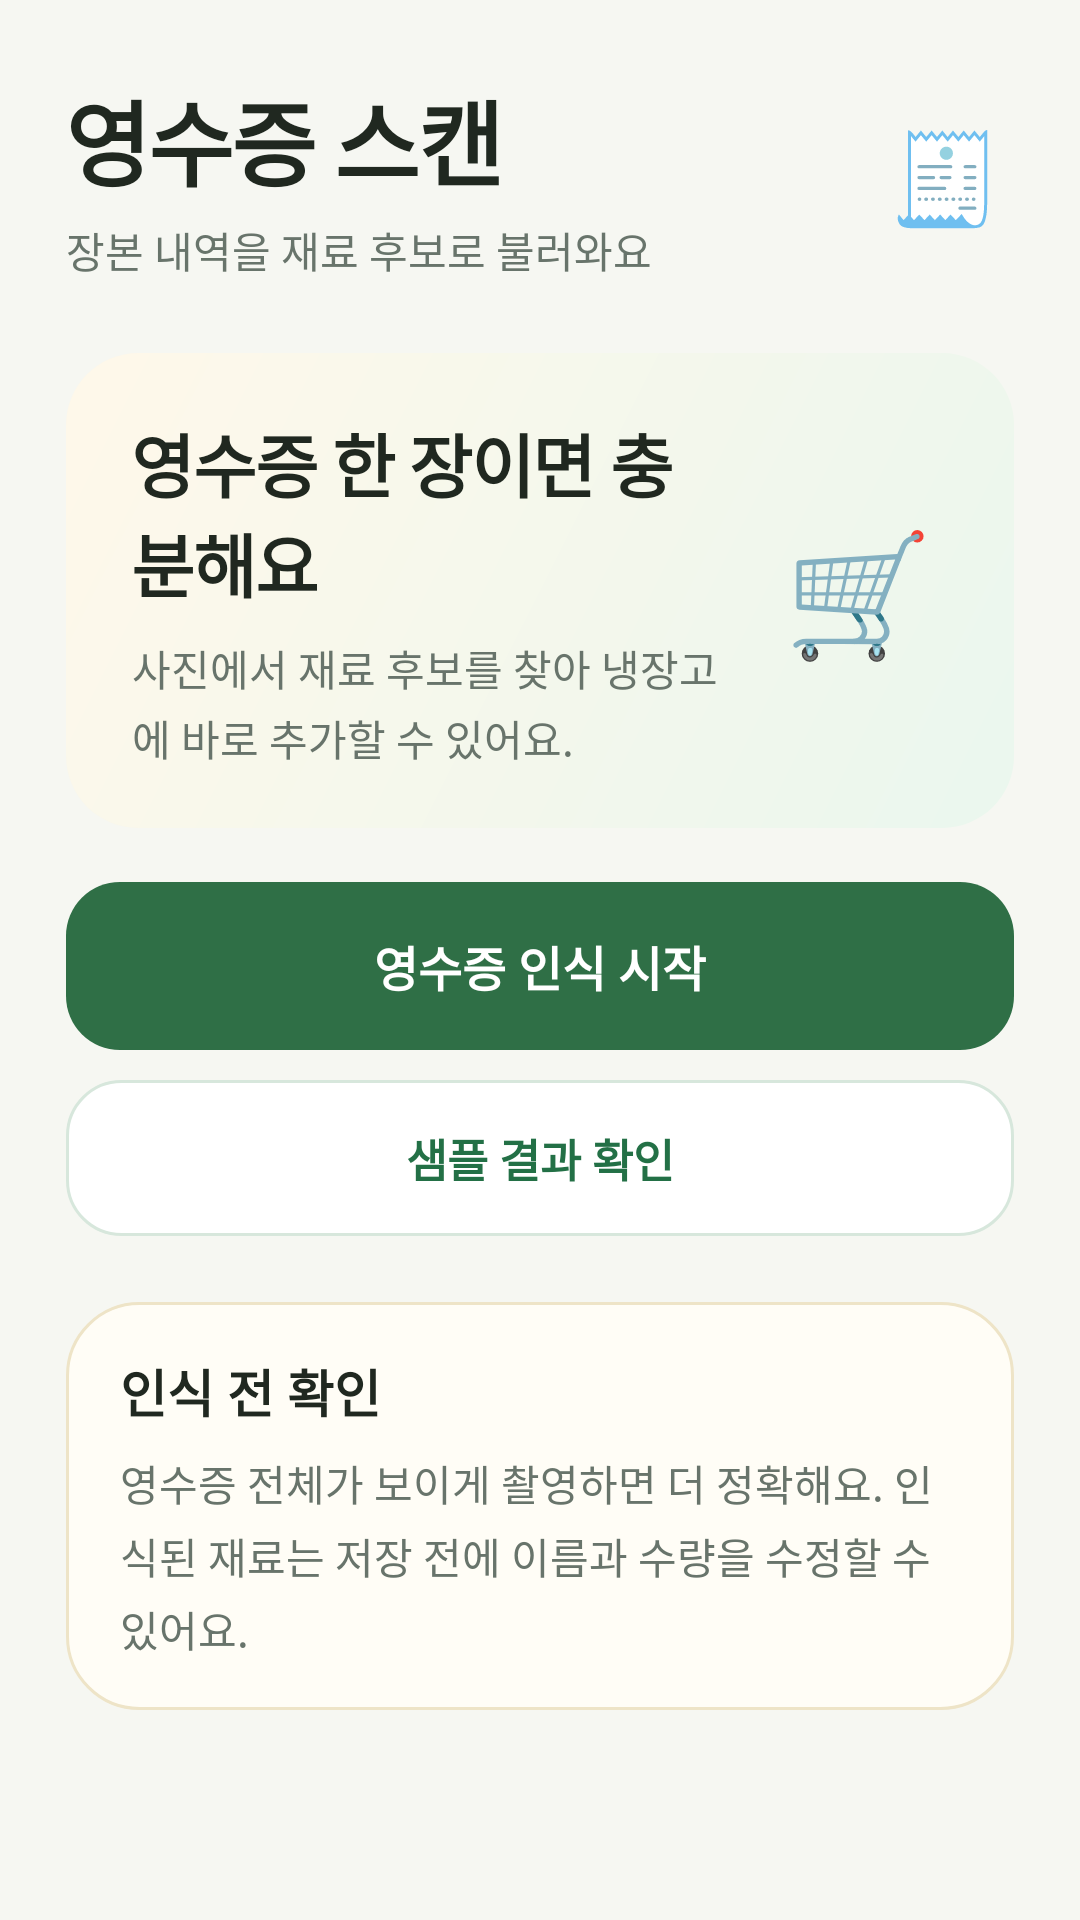

Reconstruct the res/layout file that produces this screen, plus the resources it refers to.
<!-- AndroidManifest.xml: application theme Theme.Swtermproject -->
<!-- res/layout/fragment_receipt_scan.xml -->
<?xml version="1.0" encoding="utf-8"?>
<ScrollView xmlns:android="http://schemas.android.com/apk/res/android"
    android:layout_width="match_parent"
    android:layout_height="match_parent"
    android:background="@color/app_bg"
    android:fillViewport="true"
    android:scrollbars="none">

    <LinearLayout
        android:layout_width="match_parent"
        android:layout_height="wrap_content"
        android:orientation="vertical"
        android:paddingLeft="22dp"
        android:paddingRight="22dp"
        android:paddingTop="24dp"
        android:paddingBottom="112dp">

        <LinearLayout
            android:layout_width="match_parent"
            android:layout_height="wrap_content"
            android:gravity="center_vertical"
            android:orientation="horizontal">

            <LinearLayout
                android:layout_width="0dp"
                android:layout_height="wrap_content"
                android:layout_weight="1"
                android:orientation="vertical"
                android:paddingRight="12dp">

                <TextView
                    android:layout_width="match_parent"
                    android:layout_height="wrap_content"
                    android:text="영수증 스캔"
                    android:textSize="31sp"
                    android:textStyle="bold"
                    android:textColor="@color/text_main"
                    android:letterSpacing="-0.03"
                    android:includeFontPadding="true" />

                <TextView
                    android:layout_width="match_parent"
                    android:layout_height="wrap_content"
                    android:text="장본 내역을 재료 후보로 불러와요"
                    android:textSize="14sp"
                    android:textColor="@color/text_sub"
                    android:layout_marginTop="4dp"
                    android:includeFontPadding="true" />

            </LinearLayout>

            <TextView
                android:layout_width="46dp"
                android:layout_height="46dp"
                android:gravity="center"
                android:text="🧾"
                android:textSize="30sp"
                android:includeFontPadding="true" />

        </LinearLayout>

        <LinearLayout
            android:layout_width="match_parent"
            android:layout_height="wrap_content"
            android:minHeight="158dp"
            android:orientation="horizontal"
            android:gravity="center_vertical"
            android:background="@drawable/bg_scan_hero_receipt"
            android:paddingLeft="22dp"
            android:paddingRight="20dp"
            android:paddingTop="20dp"
            android:paddingBottom="20dp"
            android:layout_marginTop="24dp">

            <LinearLayout
                android:layout_width="0dp"
                android:layout_height="wrap_content"
                android:layout_weight="1"
                android:orientation="vertical"
                android:paddingRight="14dp">

                <TextView
                    android:layout_width="match_parent"
                    android:layout_height="wrap_content"
                    android:text="영수증 한 장이면 충분해요"
                    android:textSize="23sp"
                    android:textStyle="bold"
                    android:textColor="@color/text_main"
                    android:letterSpacing="-0.02"
                    android:includeFontPadding="true" />

                <TextView
                    android:layout_width="match_parent"
                    android:layout_height="wrap_content"
                    android:text="사진에서 재료 후보를 찾아 냉장고에 바로 추가할 수 있어요."
                    android:textSize="14sp"
                    android:textColor="@color/text_sub"
                    android:layout_marginTop="8dp"
                    android:lineSpacingExtra="3dp"
                    android:includeFontPadding="true" />

            </LinearLayout>

            <TextView
                android:layout_width="64dp"
                android:layout_height="64dp"
                android:gravity="center"
                android:text="🛒"
                android:textSize="40sp"
                android:includeFontPadding="true" />

        </LinearLayout>

        <Button
            android:id="@+id/btnStartReceiptScan"
            android:layout_width="match_parent"
            android:layout_height="56dp"
            android:text="영수증 인식 시작"
            android:textSize="16sp"
            android:textStyle="bold"
            android:textColor="@color/white"
            android:background="@drawable/bg_primary_button"
            android:backgroundTint="@null"
            android:stateListAnimator="@null"
            android:elevation="0dp"
            android:layout_marginTop="18dp"
            android:includeFontPadding="true" />

        <Button
            android:id="@+id/btnReceiptResult"
            android:layout_width="match_parent"
            android:layout_height="52dp"
            android:text="샘플 결과 확인"
            android:textSize="15sp"
            android:textStyle="bold"
            android:textColor="@color/primary_green_dark"
            android:background="@drawable/bg_chip_white"
            android:backgroundTint="@null"
            android:stateListAnimator="@null"
            android:elevation="0dp"
            android:layout_marginTop="10dp"
            android:includeFontPadding="true" />

        <LinearLayout
            android:layout_width="match_parent"
            android:layout_height="wrap_content"
            android:orientation="vertical"
            android:background="@drawable/bg_scan_tip"
            android:paddingLeft="18dp"
            android:paddingRight="18dp"
            android:paddingTop="17dp"
            android:paddingBottom="17dp"
            android:layout_marginTop="22dp">

            <TextView
                android:layout_width="match_parent"
                android:layout_height="wrap_content"
                android:text="인식 전 확인"
                android:textSize="17sp"
                android:textStyle="bold"
                android:textColor="@color/text_main"
                android:includeFontPadding="true" />

            <TextView
                android:layout_width="match_parent"
                android:layout_height="wrap_content"
                android:text="영수증 전체가 보이게 촬영하면 더 정확해요. 인식된 재료는 저장 전에 이름과 수량을 수정할 수 있어요."
                android:textSize="14sp"
                android:textColor="@color/text_sub"
                android:layout_marginTop="8dp"
                android:lineSpacingExtra="4dp"
                android:includeFontPadding="true" />

        </LinearLayout>

    </LinearLayout>

</ScrollView>
<!-- resources referenced by this layout -->
<resources>
  <color name="app_bg">#F6F7F2</color>
  <color name="primary_green_dark">#237046</color>
  <color name="text_main">#202820</color>
  <color name="text_sub">#68746B</color>
  <color name="white">#FFFFFF</color>
  <!-- drawable bg_chip_white (drawable) -->
  <?xml version="1.0" encoding="utf-8"?>
  <shape xmlns:android="http://schemas.android.com/apk/res/android">
      <solid android:color="#FFFFFF" />
      <corners android:radius="18dp" />
      <stroke android:width="1dp" android:color="#D7E7DC" />
      <padding android:left="14dp" android:right="14dp" android:top="7dp" android:bottom="7dp" />
  </shape>
  <!-- drawable bg_primary_button (drawable) -->
  <?xml version="1.0" encoding="utf-8"?>
  <shape xmlns:android="http://schemas.android.com/apk/res/android">
      <solid android:color="#2F6F46" />
      <corners android:radius="18dp" />
      <padding android:left="18dp" android:right="18dp" android:top="10dp" android:bottom="10dp" />
  </shape>
  <!-- drawable bg_scan_hero_receipt (drawable) -->
  <?xml version="1.0" encoding="utf-8"?>
  <shape xmlns:android="http://schemas.android.com/apk/res/android">
      <gradient android:startColor="#EAF7EE" android:endColor="#FFF8EA" android:angle="135" />
      <corners android:radius="24dp" />
  </shape>
  <!-- drawable bg_scan_tip (drawable) -->
  <?xml version="1.0" encoding="utf-8"?>
  <shape xmlns:android="http://schemas.android.com/apk/res/android">
      <solid android:color="#FFFDF6" />
      <corners android:radius="24dp" />
      <stroke android:width="1dp" android:color="#EEE4C7" />
  </shape>
  <style name="Theme.Swtermproject" parent="Base.Theme.Swtermproject" />
  <style name="Base.Theme.Swtermproject" parent="Theme.Material3.DayNight.NoActionBar">
          
          
      </style>
</resources>
